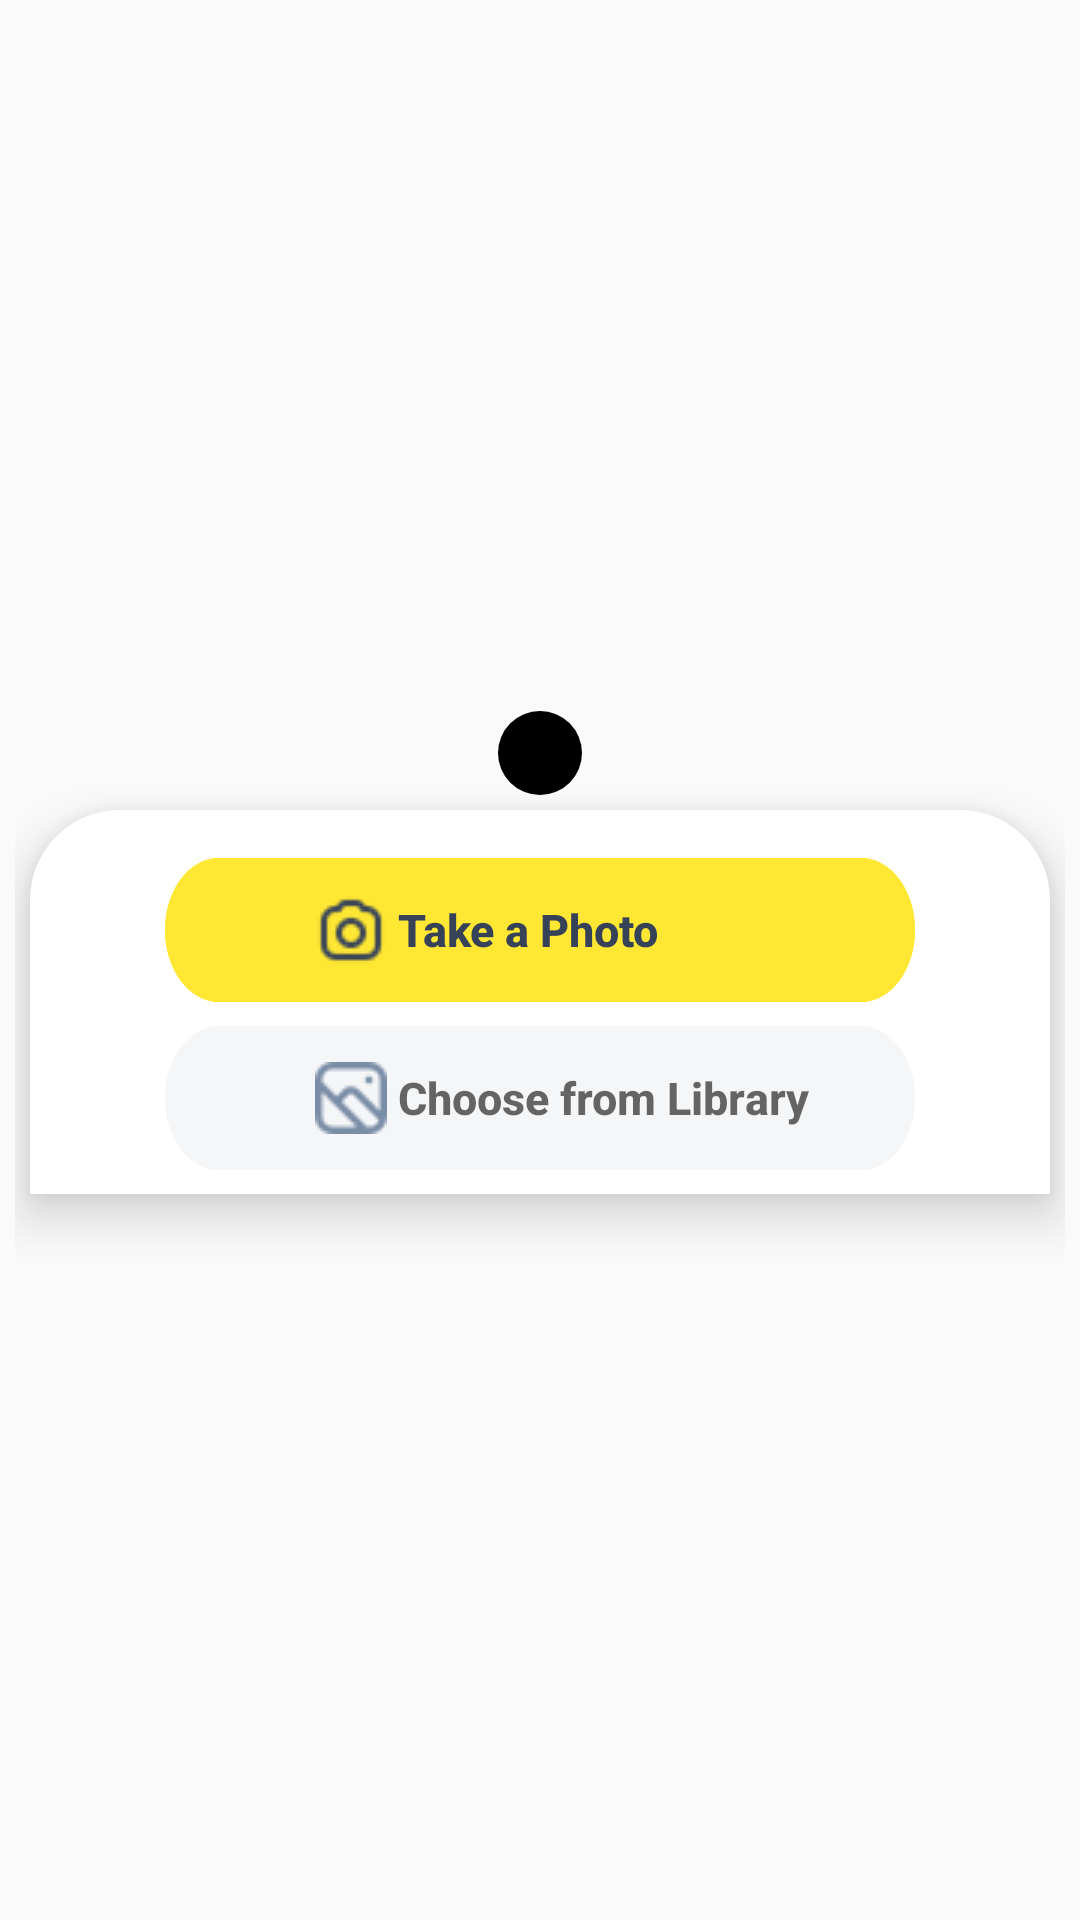

Layout XML and referenced resources for this Android screen:
<!-- AndroidManifest.xml: application theme Theme.EBot -->
<!-- res/layout/choose_profile_popup.xml -->
<?xml version="1.0" encoding="utf-8"?>
<LinearLayout xmlns:android="http://schemas.android.com/apk/res/android"
    android:layout_width="match_parent"
    android:layout_height="wrap_content"
    xmlns:app="http://schemas.android.com/apk/res-auto"
    android:gravity="center"
    android:padding="5dp"
    android:orientation="vertical">
    <com.google.android.material.imageview.ShapeableImageView
        android:id="@+id/close"
        android:layout_width="28dp"
        android:layout_height="28dp"
        android:src="@drawable/ic_close"
        android:scaleType="fitXY"
        android:background="@color/black"
        app:tint="@color/white"
        app:shapeAppearanceOverlay="@style/CircularView"
        android:gravity="center" />
    <LinearLayout
        android:id="@+id/header_ll"
        android:layout_width="match_parent"
        android:layout_height="wrap_content"
        android:layout_marginTop="10dp"
        android:background="@drawable/bottom_menu_bg"
        android:backgroundTint="@color/white"
        android:elevation="10dp"
        android:padding="8dp"
        android:gravity="center"
        android:layout_margin="5dp"
        android:orientation="vertical">





            <Button
                android:id="@+id/btn_openCamara"
                android:layout_width="250dp"
                android:layout_height="wrap_content"
                android:layout_marginTop="8dp"
                android:background="@drawable/button_bg"
                android:drawableStart="@drawable/ic_camera"
                android:gravity="center|start"
                android:padding="3dp"
                android:paddingStart="50dp"
                android:paddingEnd="10dp"
                android:text=" Take a Photo"
                android:textAllCaps="false"
                android:textColor="@color/primary_text"
                android:textSize="15sp"
                android:textStyle="bold|normal" />

            <Button
                android:id="@+id/btn_chooseLibrary"
                android:layout_width="250dp"
                android:layout_height="wrap_content"
                android:layout_marginTop="8dp"
                android:background="@drawable/button_bg"
                android:backgroundTint="@color/stroke_lite"
                android:drawableStart="@drawable/ic_galary"
                android:drawableTint="@color/icons"
                android:gravity="center|start"
                android:padding="3dp"
                android:paddingStart="50dp"
                android:paddingEnd="10dp"
                android:text=" Choose from Library"
                android:textAllCaps="false"
                android:textColor="@color/black_lite"
                android:textSize="15sp"
                android:textStyle="bold|normal" />



    </LinearLayout>
</LinearLayout>
<!-- resources referenced by this layout -->
<resources>
  <color name="black">#FF000000</color>
  <color name="black_lite">#97000000</color>
  <color name="icons">#7A8DA7</color>
  <color name="primary_text">#364257</color>
  <color name="stroke_lite">#F5F6F7</color>
  <color name="white">#FFFFFFFF</color>
  <!-- drawable bottom_menu_bg (drawable) -->
  <?xml version="1.0" encoding="utf-8"?>
  <shape xmlns:android="http://schemas.android.com/apk/res/android">
      <solid android:color="@color/black"/> 
      <corners android:topLeftRadius="30dp"
          android:topRightRadius="30dp"/> 
      <padding
          android:left="8dp"
          android:top="8dp"
          android:right="8dp"
         />
  </shape>
  <!-- drawable button_bg (drawable) -->
  <vector
  xmlns:android="http://schemas.android.com/apk/res/android"
  xmlns:aapt="http://schemas.android.com/aapt"
  android:width="361dp"
  android:height="45dp"
  android:viewportWidth="361"
  android:viewportHeight="52"
      >
  <group>
      <clip-path
          android:pathData="M26 0H335C349.359 0 361 11.6406 361 26C361 40.3594 349.359 52 335 52H26C11.6406 52 0 40.3594 0 26C0 11.6406 11.6406 0 26 0Z"
          />
      <path
          android:pathData="M0 0V52H361V0"
          android:fillColor="#FFE733"
          />
      <path
          android:pathData="M0 0V52H361V0"
          android:fillColor="#FFE733"
          />
  </group>
  </vector>
  <!-- drawable ic_camera: png bitmap (drawable, 1594 bytes) -->
  <!-- drawable ic_galary: png bitmap (drawable, 1699 bytes) -->
  <style name="CircularView" parent="">
          <item name="cornerSize">50%</item>
      </style>
  <style name="Theme.EBot" parent="Base.Theme.EBot" />
  <style name="Base.Theme.EBot" parent="Theme.AppCompat.Light.NoActionBar">
          <item name="colorPrimary">@color/primary</item>
      </style>
  <color name="primary">#FFE733</color>
</resources>
